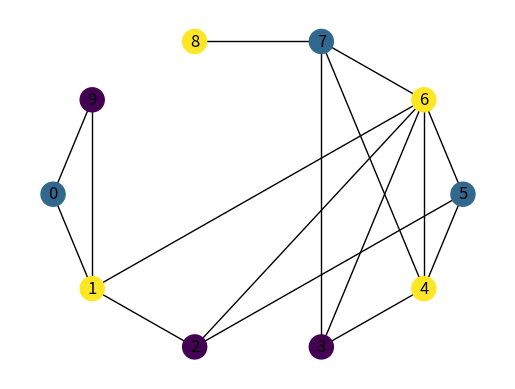

The script that saved this image:

import numpy as np
import networkx as nx
import matplotlib.pyplot as plt


def random_colored_graph(n, p, c, directed=False, seed=None):
    """Generate a random colored graph
    First we generate a random graph from Erdos-Renyi model.
    The graph we obtained might be unconnected.
    We will pick the largest connected component.
    Then, we will color the graph randomly using given numbers of colors.
    
    :param n: number o nodes in the Erdos-Renyi graph
    :param p: edge probability in the Erdos-Renyi graph
    :param c: number of colors
    :return: a NetworkX graph
    """
    # generate a random graph by Erdos-Renyi model
    G = nx.gnp_random_graph(n=n, p=p, seed=seed, directed=directed)
    
    # find the largest connected component (get a list of nodes)
    largest_cc = max(nx.connected_components(G), key=len)
    G = G.subgraph(largest_cc)
    
    # color the nodes with a uniform probability distribution
    rng = np.random.RandomState(seed=seed)
    for _v in G.nodes:
        G.nodes[_v]['color'] = rng.randint(0, c)

    return G



if __name__ == "__main__":
    
    n = 10; p = 0.25; c = 4
    random_seed = 1

    G = random_colored_graph(n=n, p=p, c=c,
                             seed=random_seed)

    # plot the figure
    fig, ax = plt.subplots()
    pos = nx.shell_layout(G)
    colors = [G.nodes[_v]["color"] for _v in G.nodes]
    print(colors)
    nx.draw(G, pos=pos, with_labels=True,
            node_color=colors, cmap=plt.cm.viridis)
    plt.show()
